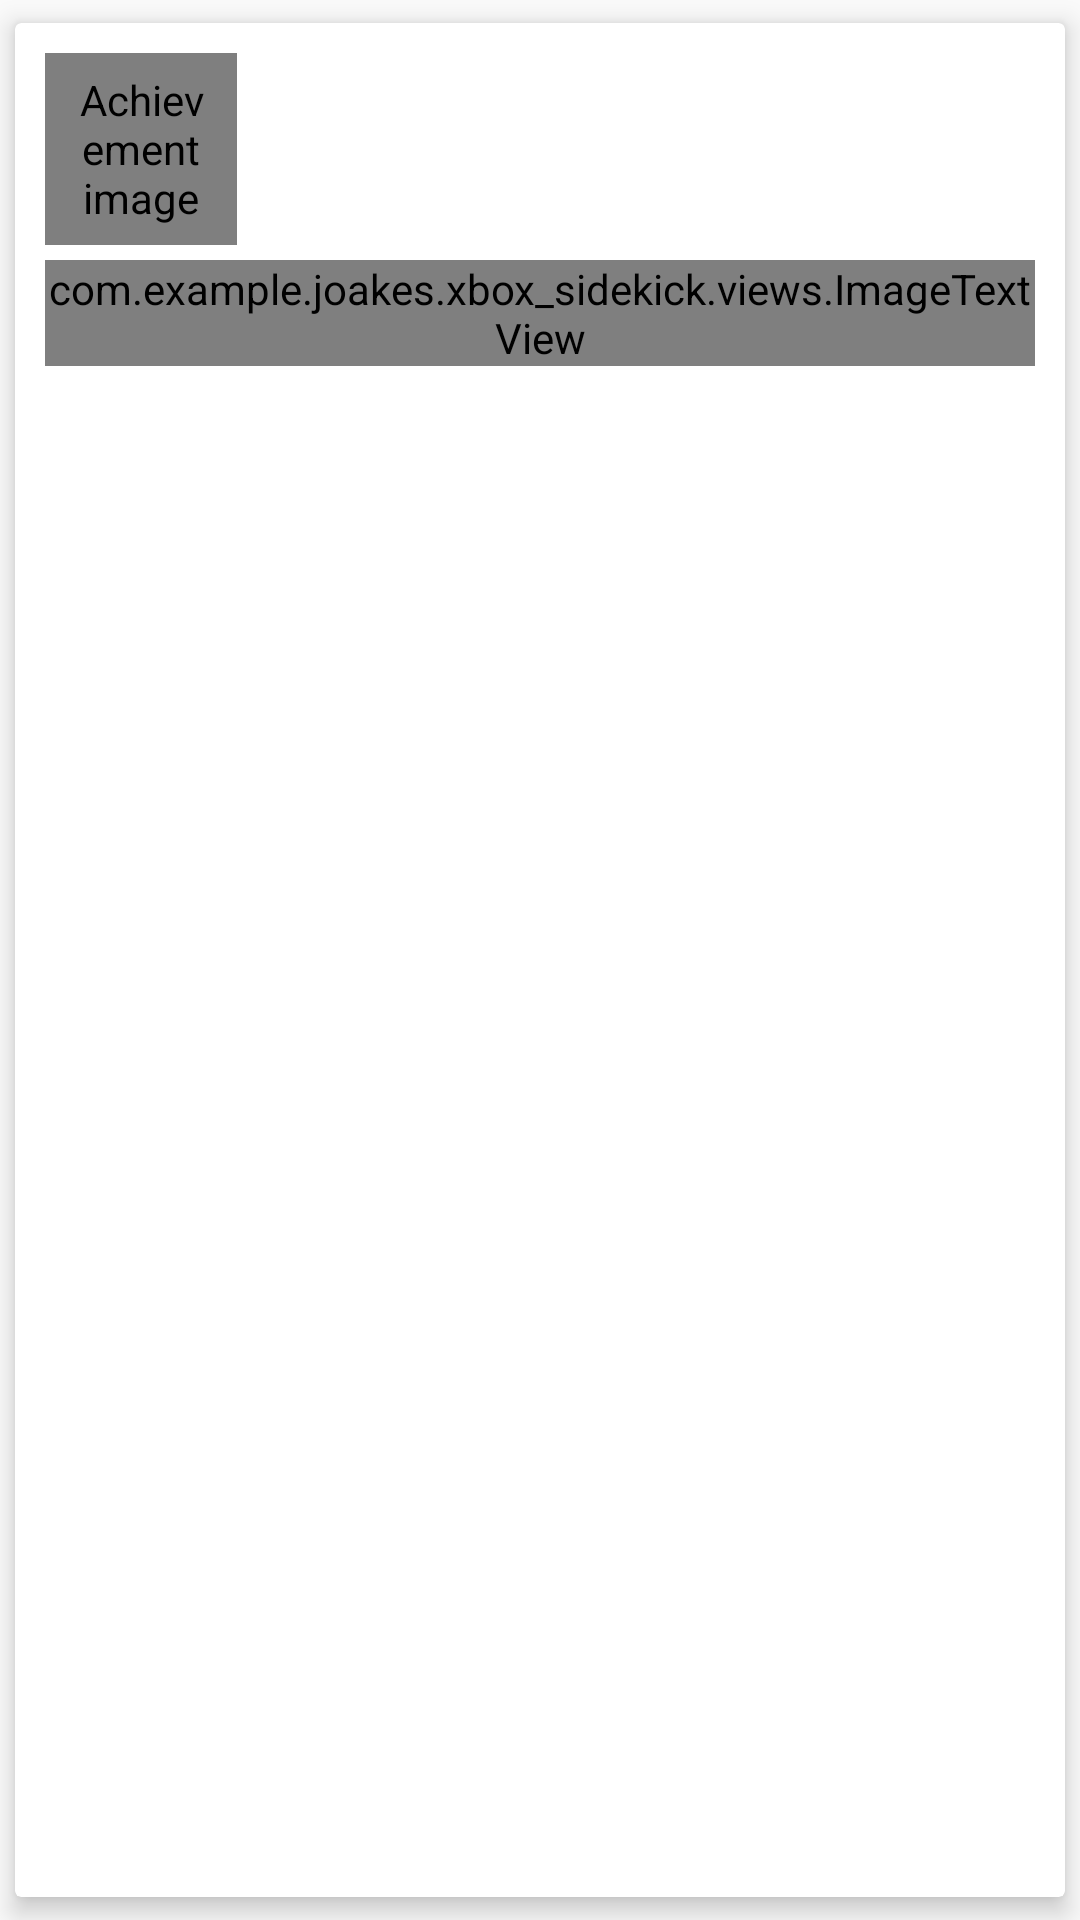

Produce the Android XML layout that renders to this screen, including the resource entries it uses.
<!-- AndroidManifest.xml: application theme AppTheme -->
<!-- res/layout/achievement_card.xml -->
<?xml version="1.0" encoding="utf-8"?>
<android.support.v7.widget.CardView xmlns:android="http://schemas.android.com/apk/res/android"
    xmlns:card_view="http://schemas.android.com/apk/res-auto"
    android:layout_width="match_parent"
    android:layout_height="wrap_content"
    android:layout_gravity="center"
    card_view:cardElevation="5dp"
    card_view:cardPreventCornerOverlap="false"
    card_view:cardUseCompatPadding="true"
    card_view:contentPadding="10dp">

    <RelativeLayout
        android:layout_width="match_parent"
        android:layout_height="wrap_content"
        android:orientation="horizontal">

        <com.example.joakes.xbox_sidekick.views.AspectRatioImageView
            android:id="@+id/achievement_imageview"
            android:layout_width="?android:attr/listPreferredItemHeight"
            android:layout_height="?android:attr/listPreferredItemHeight"
            android:layout_alignParentLeft="true"
            android:layout_alignParentStart="true"
            android:layout_marginBottom="5dp"
            android:contentDescription="@string/achievement_content_description"
            android:scaleType="fitXY" />

        <com.example.joakes.xbox_sidekick.views.ImageTextView
            android:id="@+id/achievement_score_image_textview"
            android:layout_width="wrap_content"
            android:layout_height="wrap_content"
            android:layout_alignLeft="@id/achievement_imageview"
            android:layout_alignStart="@id/achievement_imageview"
            android:layout_below="@id/achievement_imageview" />

        <ImageView
            android:id="@+id/achievement_lock_imageview"
            android:layout_width="12dp"
            android:layout_height="12dp"
            android:layout_alignEnd="@id/achievement_imageview"
            android:layout_alignRight="@id/achievement_imageview"
            android:layout_below="@id/achievement_imageview"
            android:layout_marginTop="3dp" />

        <LinearLayout
            android:layout_width="match_parent"
            android:layout_height="wrap_content"
            android:layout_alignParentTop="true"
            android:layout_marginLeft="10dp"
            android:layout_marginStart="10dp"
            android:layout_toEndOf="@+id/achievement_imageview"
            android:layout_toRightOf="@id/achievement_imageview"
            android:orientation="vertical">

            <TextView
                android:id="@+id/achievement_name_textview"
                android:layout_width="wrap_content"
                android:layout_height="wrap_content"
                android:lines="1"
                android:textStyle="bold" />

            <TextView
                android:id="@+id/achievement_description_textview"
                android:layout_width="wrap_content"
                android:layout_height="wrap_content"
                android:lines="3" />

            <TextView
                android:id="@+id/achievement_unlocked_textview"
                android:layout_width="wrap_content"
                android:layout_height="wrap_content" />
        </LinearLayout>
    </RelativeLayout>
</android.support.v7.widget.CardView>
<!-- resources referenced by this layout -->
<resources>
  <string name="achievement_content_description">Achievement image</string>
  <style name="AppTheme" parent="Theme.AppCompat.Light.DarkActionBar">
          <item name="windowActionBar">false</item>
          <item name="windowNoTitle">true</item>
          <item name="colorPrimary">#139213</item>
          <item name="colorPrimaryDark">#107c10</item>
          <item name="colorAccent">#6b6b6b</item>
      </style>
</resources>
